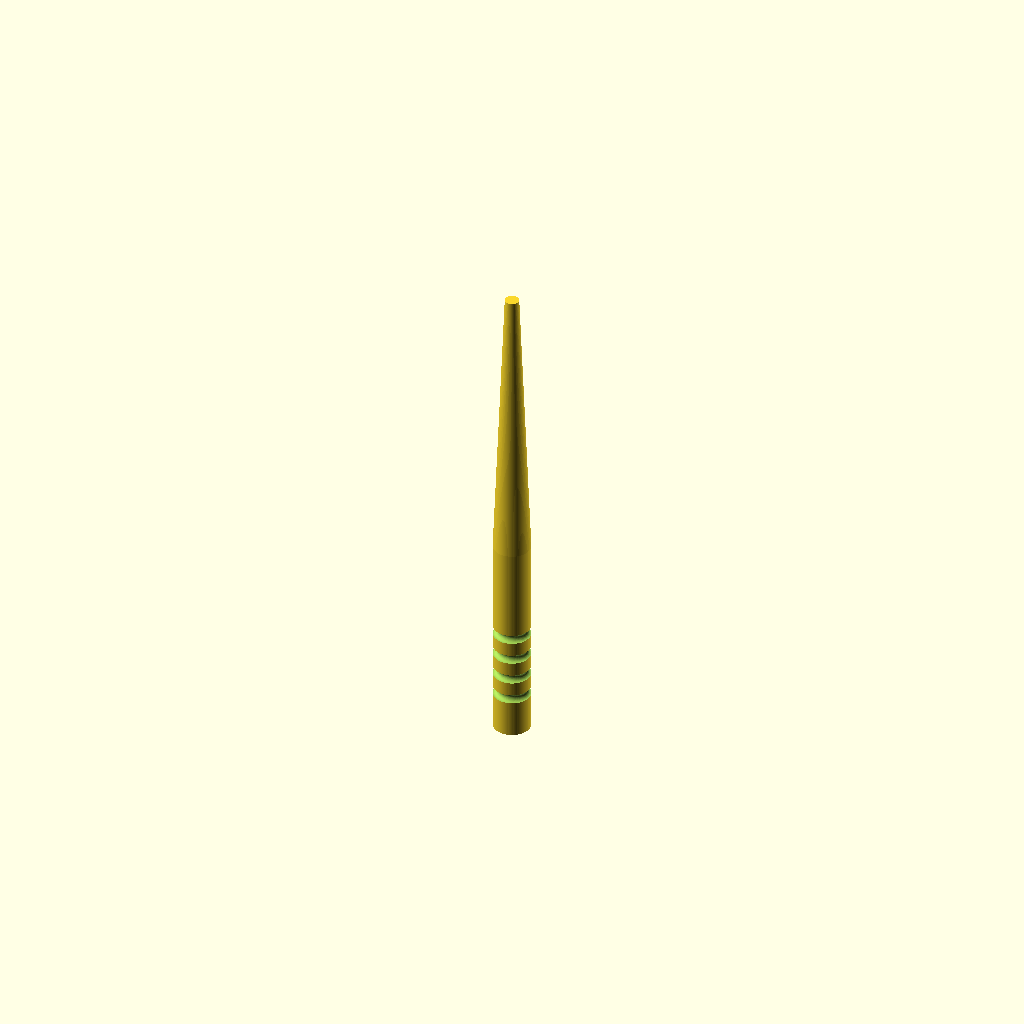
Cell 1: rendered with the file's own defaults.
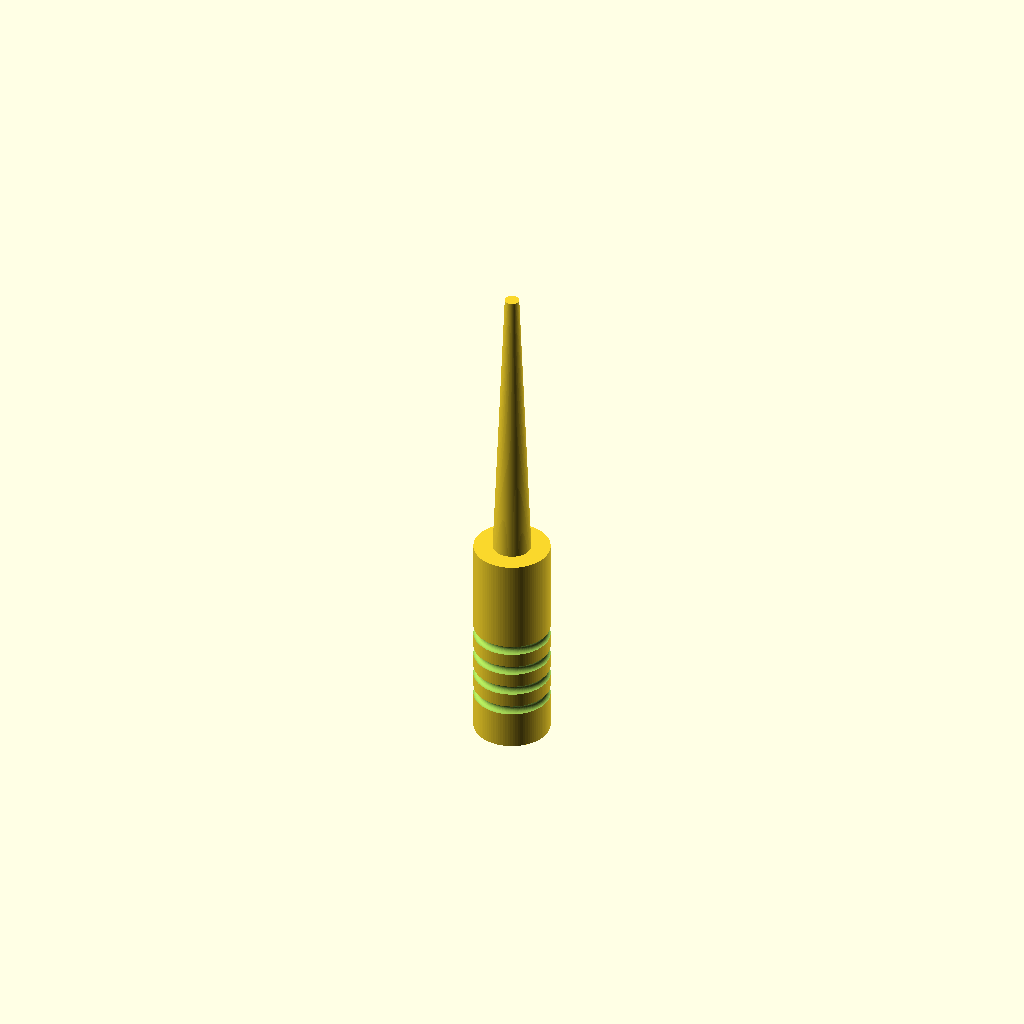
Cell 2: handle_d = 16 (everything else at default).
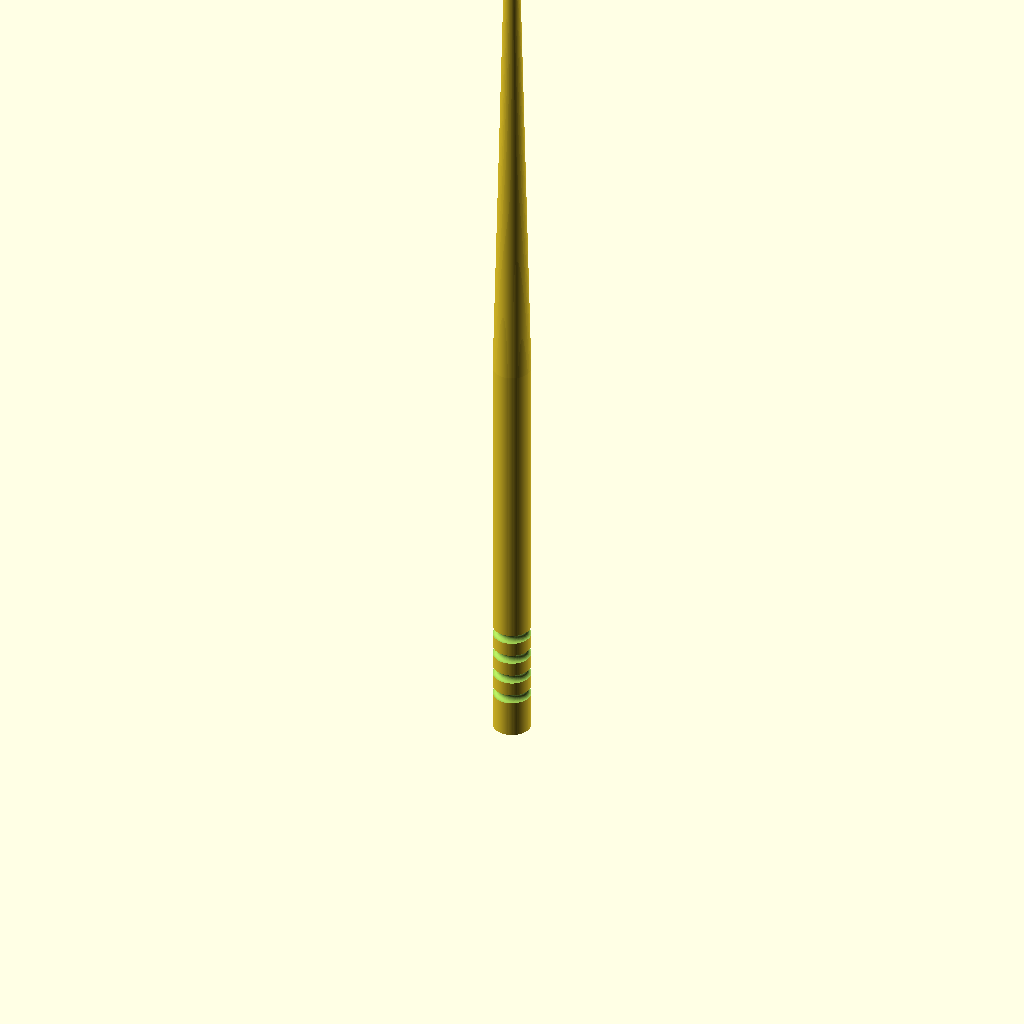
Cell 3 — handle_h set to 90, the other parameters unchanged.
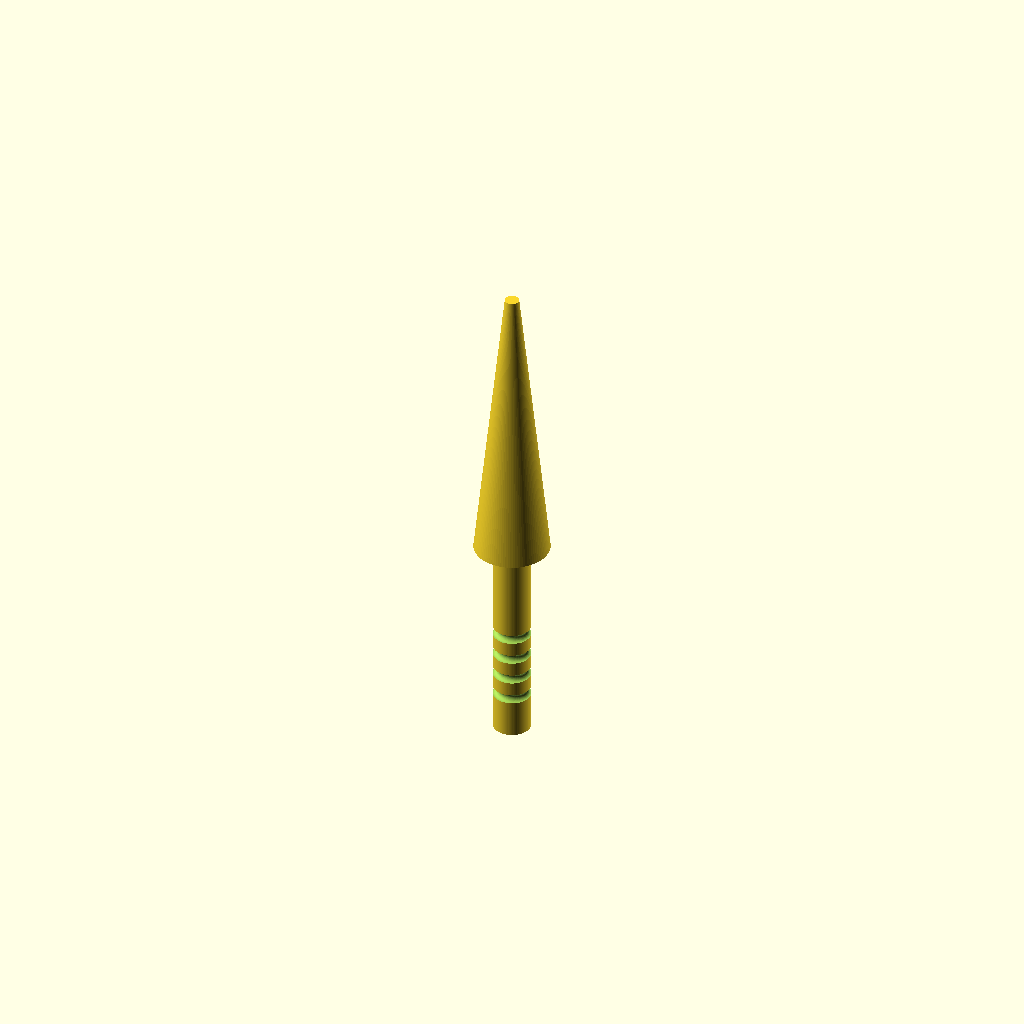
Cell 4: the same model with cone_d_top = 16.
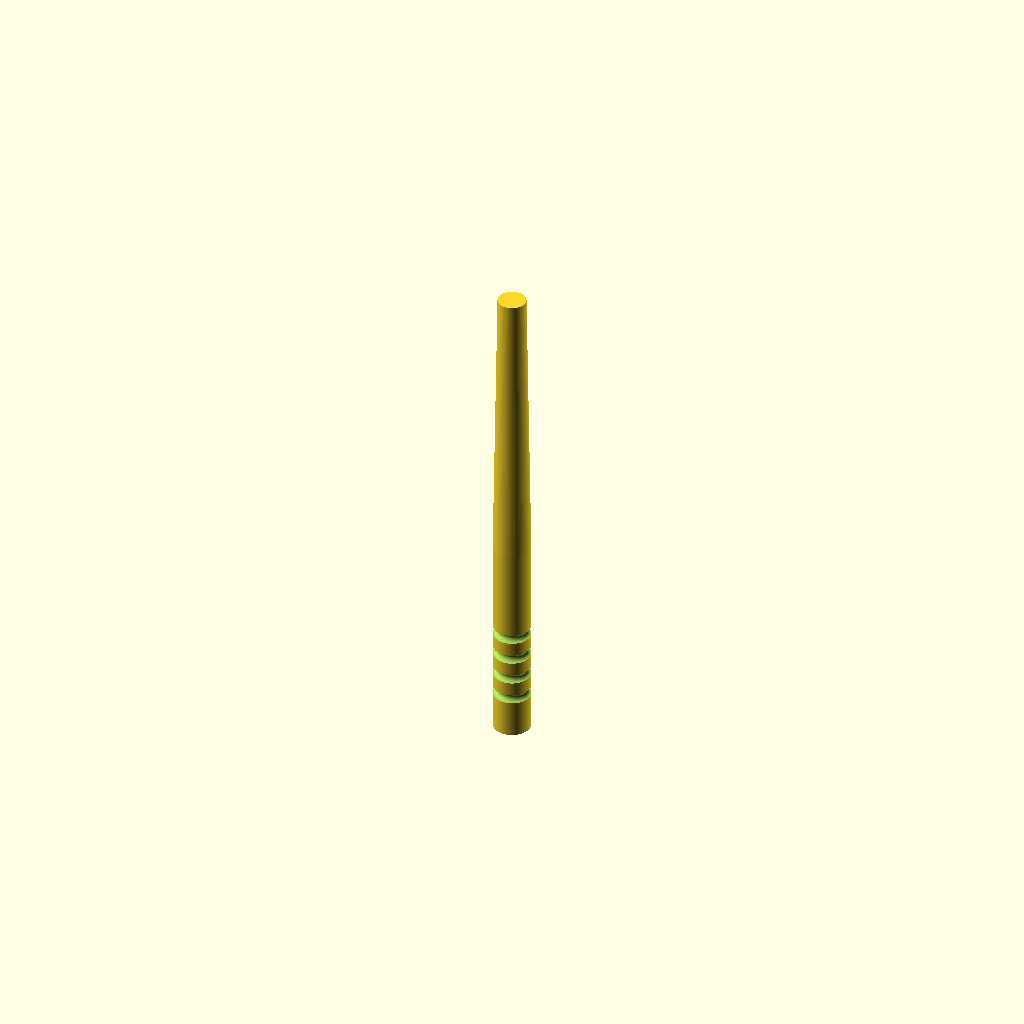
Cell 5 — cone_d_tip set to 6, the other parameters unchanged.
All cells are drawn from one camera (rotation 55°, 0°, 25°, orthographic, colour scheme Cornfield), so only the parameter changes between them.
OpenSCAD source file bench/results/gpu-v11-h1-g5/code/scadcoder-v11/micropestle_1p5ml_s5_a1.scad:
// Tissue pestle for 1.5 mL microcentrifuge tube
// Print orientation: standing upright on the bed (z = 0)

$fn = 96;

// ---- Dimensions (mm) ----
handle_d      = 8;    // handle diameter
handle_h      = 45;   // handle height (z = 0 to 45)
cone_d_top    = 8;    // cone diameter at top (z = 45)
cone_d_tip    = 3;    // cone diameter at tip (z = 62)
tip_r         = 1.5;  // rounded tip radius (sphere centre at z = 62)
groove_count  = 4;    // circumferential grip grooves
groove_w      = 2;    // groove width (Z)
groove_depth  = 1;    // groove depth into handle
groove_z      = [10, 15, 20, 25]; // groove centre heights

// ---- Model ----
difference() {
    union() {
        // Handle
        translate([0, 0, 0])
            cylinder(d = handle_d, h = handle_h);

        // Cone (tapers from d_top at z = handle_h to d_tip at z = handle_h + cone_h)
        translate([0, 0, handle_h])
            cylinder(h = handle_h + 17, d1 = cone_d_top, d2 = cone_d_tip);

        // Rounded tip: sphere centred at z = 62
        translate([0, 0, 62])
            sphere(r = tip_r);
    }

    // Grip grooves
    for (z = groove_z)
        translate([0, 0, z - groove_w / 2])
            rotate_extrude()
                translate([handle_d / 2, 0, 0])
                    circle(r = groove_depth, $fn = 64);
}
Customizer parameters (derived from the source; name, type, default, range or options):
handle_d: number, default 8
handle_h: number, default 45
cone_d_top: number, default 8
cone_d_tip: number, default 3
tip_r: number, default 1.5
groove_count: number, default 4
groove_w: number, default 2
groove_depth: number, default 1
groove_z: vector, default [10, 15, 20, 25]
